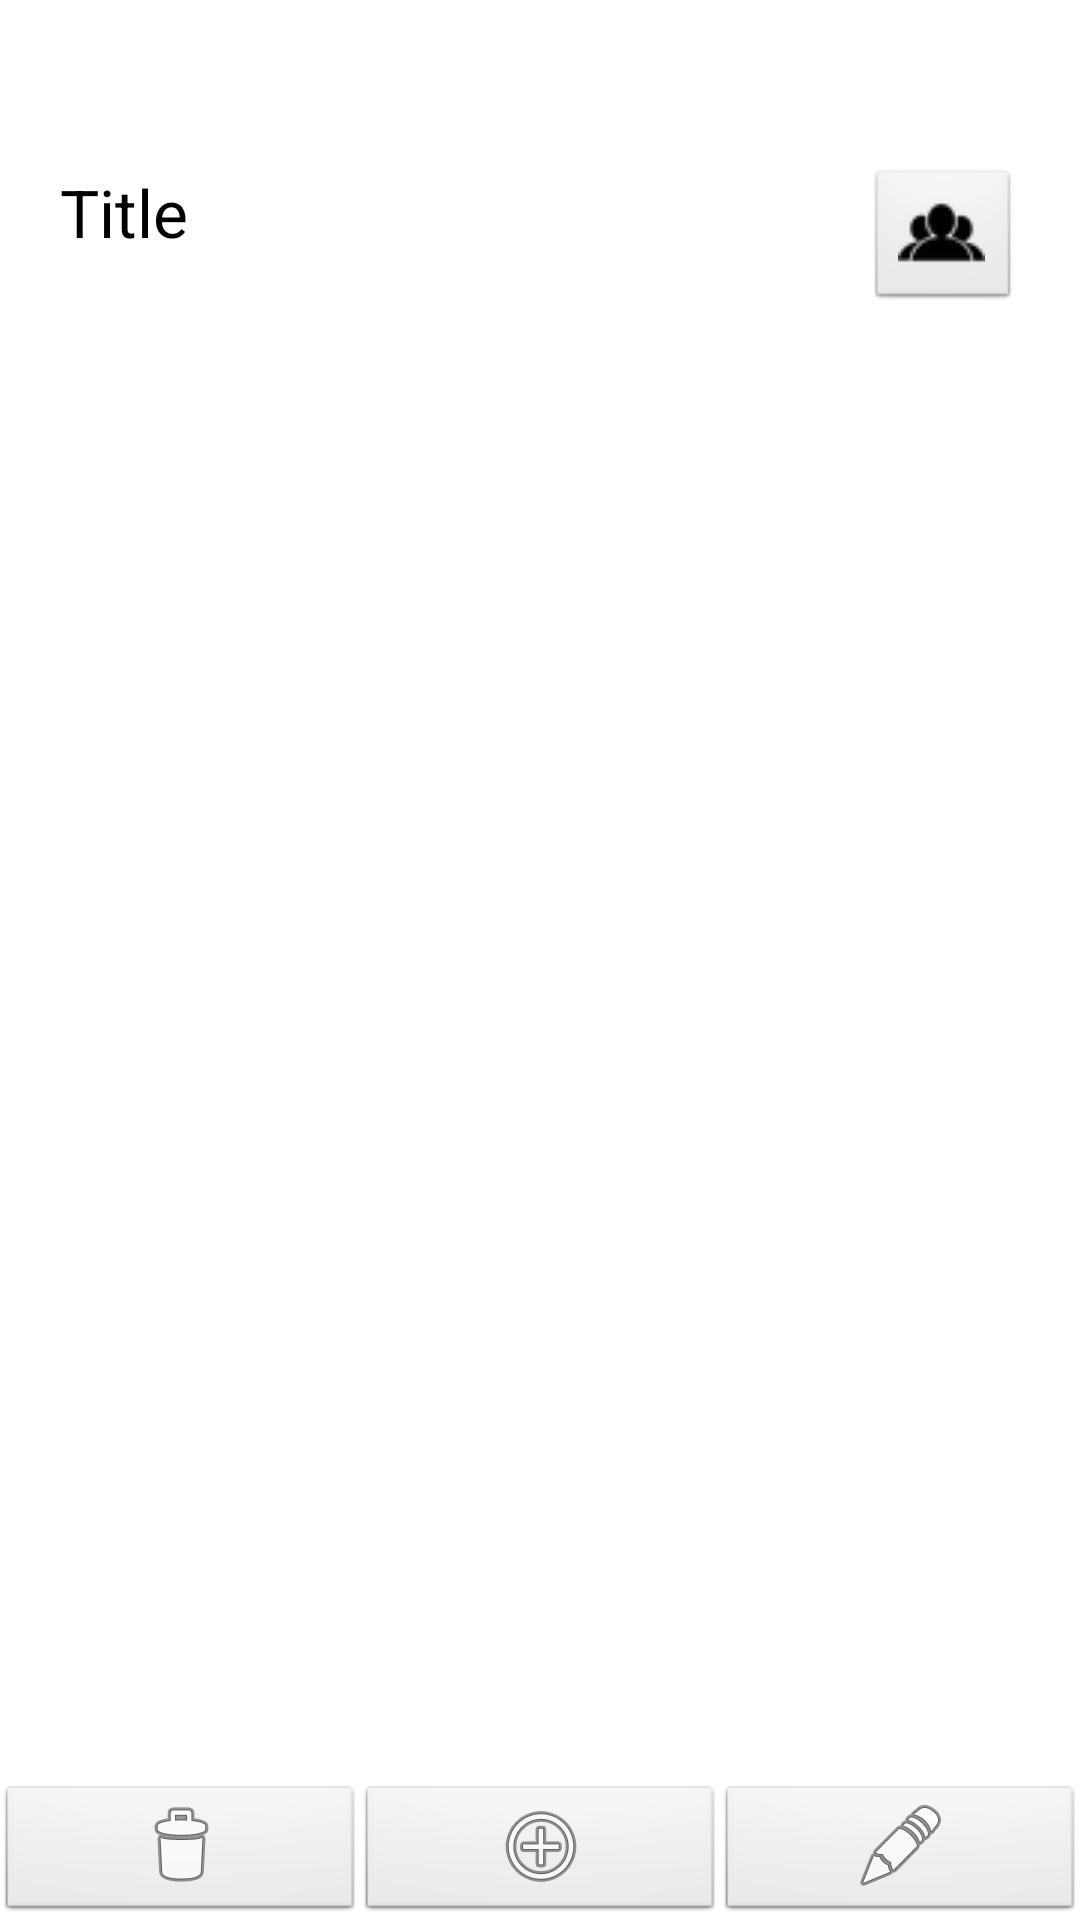

The Android layout XML behind this screen, and the referenced resources:
<!-- AndroidManifest.xml: application theme AppTheme -->
<!-- res/layout/activity_main.xml -->
<RelativeLayout xmlns:tools="http://schemas.android.com/tools"
    xmlns:android="http://schemas.android.com/apk/res/android"
    android:layout_width="match_parent"
    android:layout_height="match_parent"
    android:background="@android:color/white"
    tools:context=".MainActivity" >

    <TabHost
        android:id="@+id/main_menu"
        android:layout_width="match_parent"
        android:layout_height="wrap_content" >

        <LinearLayout
            android:layout_width="match_parent"
            android:layout_height="match_parent"
            android:orientation="vertical" >

            <TabWidget
                android:id="@android:id/tabs"
                style="@dimen/activity_horizontal_margin"
                android:layout_width="match_parent"
                android:layout_height="56dp" >
            </TabWidget>

            <FrameLayout
                android:id="@android:id/tabcontent"
                android:layout_width="match_parent"
                android:layout_height="match_parent" >

                <LinearLayout
                    android:id="@+id/home"
                    android:layout_width="wrap_content"
                    android:layout_height="match_parent"
                    android:measureWithLargestChild="true"
                    android:orientation="horizontal" >
                </LinearLayout>

                <LinearLayout
                    android:id="@+id/discussion"
                    android:layout_width="wrap_content"
                    android:layout_height="match_parent"
                    android:measureWithLargestChild="true"
                    android:orientation="horizontal" >
                </LinearLayout>

                <LinearLayout
                    android:id="@+id/groups"
                    android:layout_width="match_parent"
                    android:layout_height="match_parent"
                    android:orientation="horizontal" >
                </LinearLayout>
            </FrameLayout>
        </LinearLayout>
    </TabHost>

    <LinearLayout
        android:id="@+id/bottom_menu"
        android:layout_width="match_parent"
        android:layout_height="wrap_content"
        android:layout_alignParentBottom="true"
        android:orientation="horizontal" >

        <ImageButton
            android:id="@+id/btn_delete"
            style="?android:attr/buttonStyleSmall"
            android:layout_width="fill_parent"
            android:layout_height="wrap_content"
            android:layout_weight="3"
            android:src="@android:drawable/ic_menu_delete"
            android:text="Button" />

        <ImageButton
            android:id="@+id/btn_add"
            style="?android:attr/buttonStyleSmall"
            android:layout_width="fill_parent"
            android:layout_height="wrap_content"
            android:layout_weight="3"
            android:src="@android:drawable/ic_menu_add"
            android:text="Button" />

        <ImageButton
            android:id="@+id/btn_edit"
            style="?android:attr/buttonStyleSmall"
            android:layout_width="fill_parent"
            android:layout_height="wrap_content"
            android:layout_weight="3"
            android:src="@android:drawable/ic_menu_edit"
             />
    </LinearLayout>

  

    <RelativeLayout
        android:layout_width="match_parent"
        android:layout_height="wrap_content"
        android:layout_below="@id/main_menu"
        android:id="@+id/title_bar"
         >

        <TextView
            android:id="@+id/title"
            android:layout_width="wrap_content"
            android:layout_height="wrap_content"
            android:layout_marginBottom="10dp"
           
            android:text="Title"
            android:textAppearance="?android:attr/textAppearanceLarge"
            android:layout_marginLeft="20dp" />

        <ImageButton
            android:id="@+id/btn_change_group"
            
            android:layout_width="wrap_content"
            
            android:layout_height="wrap_content"
            android:src="@drawable/ic_groups" 
            android:layout_marginRight="20dp"
            android:layout_marginBottom="10dp"
            
            android:layout_alignParentRight="true"/>

    </RelativeLayout>
    
      <RelativeLayout
        android:id="@+id/fragment_holder"
        android:layout_width="fill_parent"
        android:layout_height="fill_parent"
        android:layout_below="@id/title_bar"
        android:layout_above="@id/bottom_menu"
         >
    </RelativeLayout>

</RelativeLayout>
<!-- resources referenced by this layout -->
<resources>
  <!-- drawable ic_groups: png bitmap (drawable, 697 bytes) -->
  <style name="AppTheme" parent="AppBaseTheme">
          
          
           
      </style>
  <style name="AppBaseTheme" parent="android:Theme.Light.NoTitleBar">
          
      </style>
</resources>
